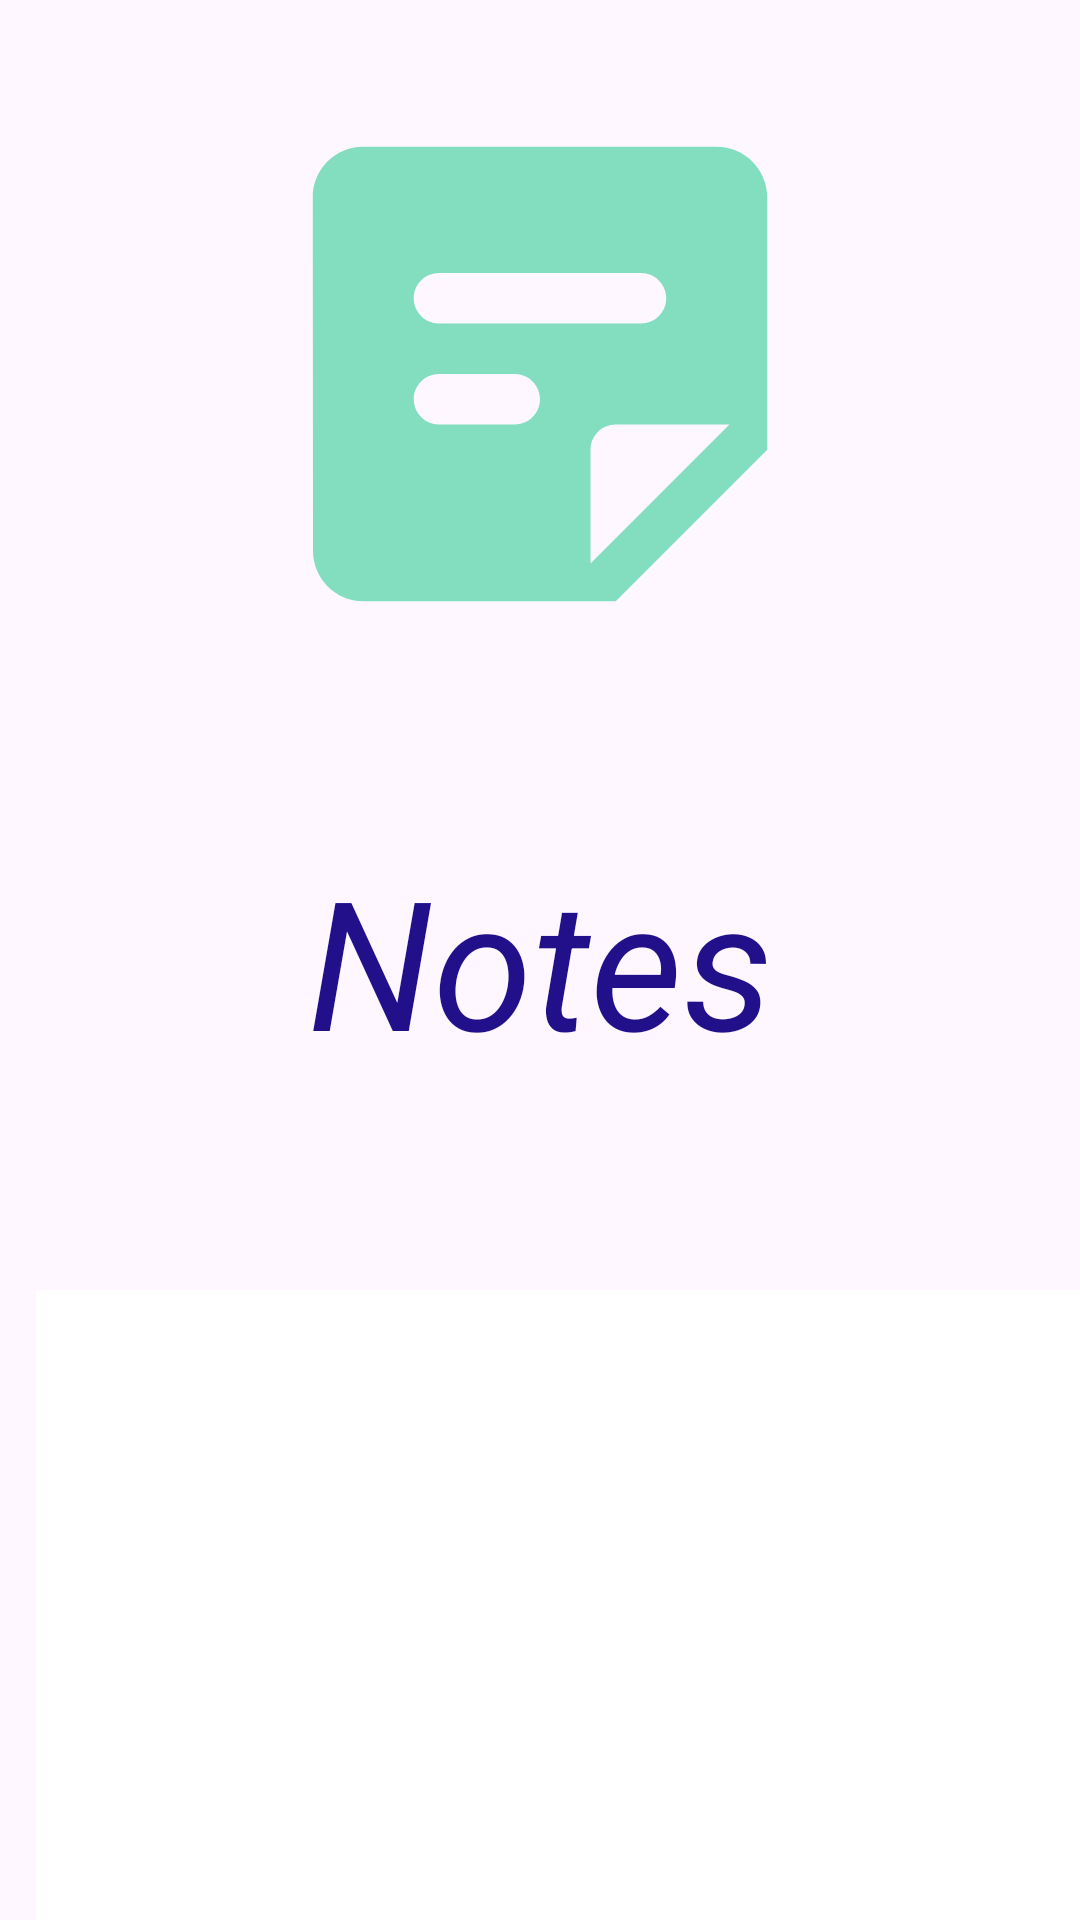

This screen was rendered from an Android layout file. Write that file and the resources it references.
<!-- AndroidManifest.xml: application theme Theme.C323p6Notes -->
<!-- res/layout/fragment_splash.xml -->
<?xml version="1.0" encoding="utf-8"?>
<androidx.constraintlayout.widget.ConstraintLayout
    xmlns:android="http://schemas.android.com/apk/res/android"
    xmlns:app="http://schemas.android.com/apk/res-auto"
    xmlns:tools="http://schemas.android.com/tools"
    android:layout_width="match_parent"
    android:layout_height="match_parent"
    tools:context=".SplashFragment">

    <ImageView
        android:id="@+id/imageView"
        android:layout_width="202dp"
        android:layout_height="249dp"

        android:src="@drawable/p1"
        app:layout_constraintEnd_toEndOf="parent"
        app:layout_constraintHorizontal_bias="0.5"
        app:layout_constraintStart_toStartOf="parent"
        app:layout_constraintTop_toTopOf="parent" />

    <ImageView
        android:id="@+id/imageView2"
        android:layout_width="60dp"
        android:layout_height="130dp"
        android:scaleType="fitXY"
        android:src="@drawable/p2"
        app:layout_constraintBottom_toBottomOf="parent"
        app:layout_constraintStart_toStartOf="parent"
        app:layout_constraintTop_toTopOf="parent" />


    <ImageView
        android:id="@+id/imageView3"
        android:layout_width="0dp"
        android:layout_height="210dp"
        android:layout_marginStart="12dp"
        android:scaleType="fitXY"
        android:src="@drawable/p3"
        app:layout_constraintBottom_toBottomOf="parent"
        app:layout_constraintEnd_toEndOf="parent"
        app:layout_constraintHorizontal_bias="0.5"
        app:layout_constraintStart_toStartOf="parent" />

    <TextView
        android:id="@+id/textView"
        android:layout_width="match_parent"
        android:layout_height="wrap_content"
        android:text="Notes"
        android:textColor="#21108A"
        android:textStyle="italic"
        android:gravity="center_horizontal"

        android:textSize="60sp"
        app:layout_constraintBottom_toBottomOf="parent"
        app:layout_constraintEnd_toEndOf="parent"
        app:layout_constraintHorizontal_bias="0.5"
        app:layout_constraintStart_toStartOf="parent"
        app:layout_constraintTop_toTopOf="parent" />

</androidx.constraintlayout.widget.ConstraintLayout>
<!-- resources referenced by this layout -->
<resources>
  <!-- drawable p1 (drawable) -->
  <vector android:autoMirrored="true" android:height="24dp"
      android:tint="#83DEC0" android:viewportHeight="24"
      android:viewportWidth="24" android:width="24dp" xmlns:android="http://schemas.android.com/apk/res/android">
      <path android:fillColor="@android:color/white" android:pathData="M19,3H4.99C3.89,3 3,3.9 3,5l0.01,14c0,1.1 0.89,2 1.99,2h10l6,-6V5C21,3.9 20.1,3 19,3zM8,8h8c0.55,0 1,0.45 1,1v0c0,0.55 -0.45,1 -1,1H8c-0.55,0 -1,-0.45 -1,-1v0C7,8.45 7.45,8 8,8zM11,14H8c-0.55,0 -1,-0.45 -1,-1v0c0,-0.55 0.45,-1 1,-1h3c0.55,0 1,0.45 1,1v0C12,13.55 11.55,14 11,14zM14,19.5V15c0,-0.55 0.45,-1 1,-1h4.5L14,19.5z"/>
  </vector>
  <!-- drawable p2 (drawable) -->
  <shape android:shape="oval"
      xmlns:android="http://schemas.android.com/apk/res/android">
      <stroke android:color="@color/black"/>
  </shape>
  <!-- drawable p3 (drawable) -->
  <shape android:shape="rectangle"
      xmlns:android="http://schemas.android.com/apk/res/android">
  <solid android:color="@color/white"/>
  </shape>
  <style name="Theme.C323p6Notes" parent="Base.Theme.C323p6Notes" />
  <style name="Base.Theme.C323p6Notes" parent="Theme.Material3.DayNight.NoActionBar">
          
          
      </style>
  <!-- not gathered from this repository: default colours our renderer supplied (Android Studio template values) -->
  <color name="black">#FF000000</color>
  <color name="white">#FFFFFFFF</color>
</resources>
